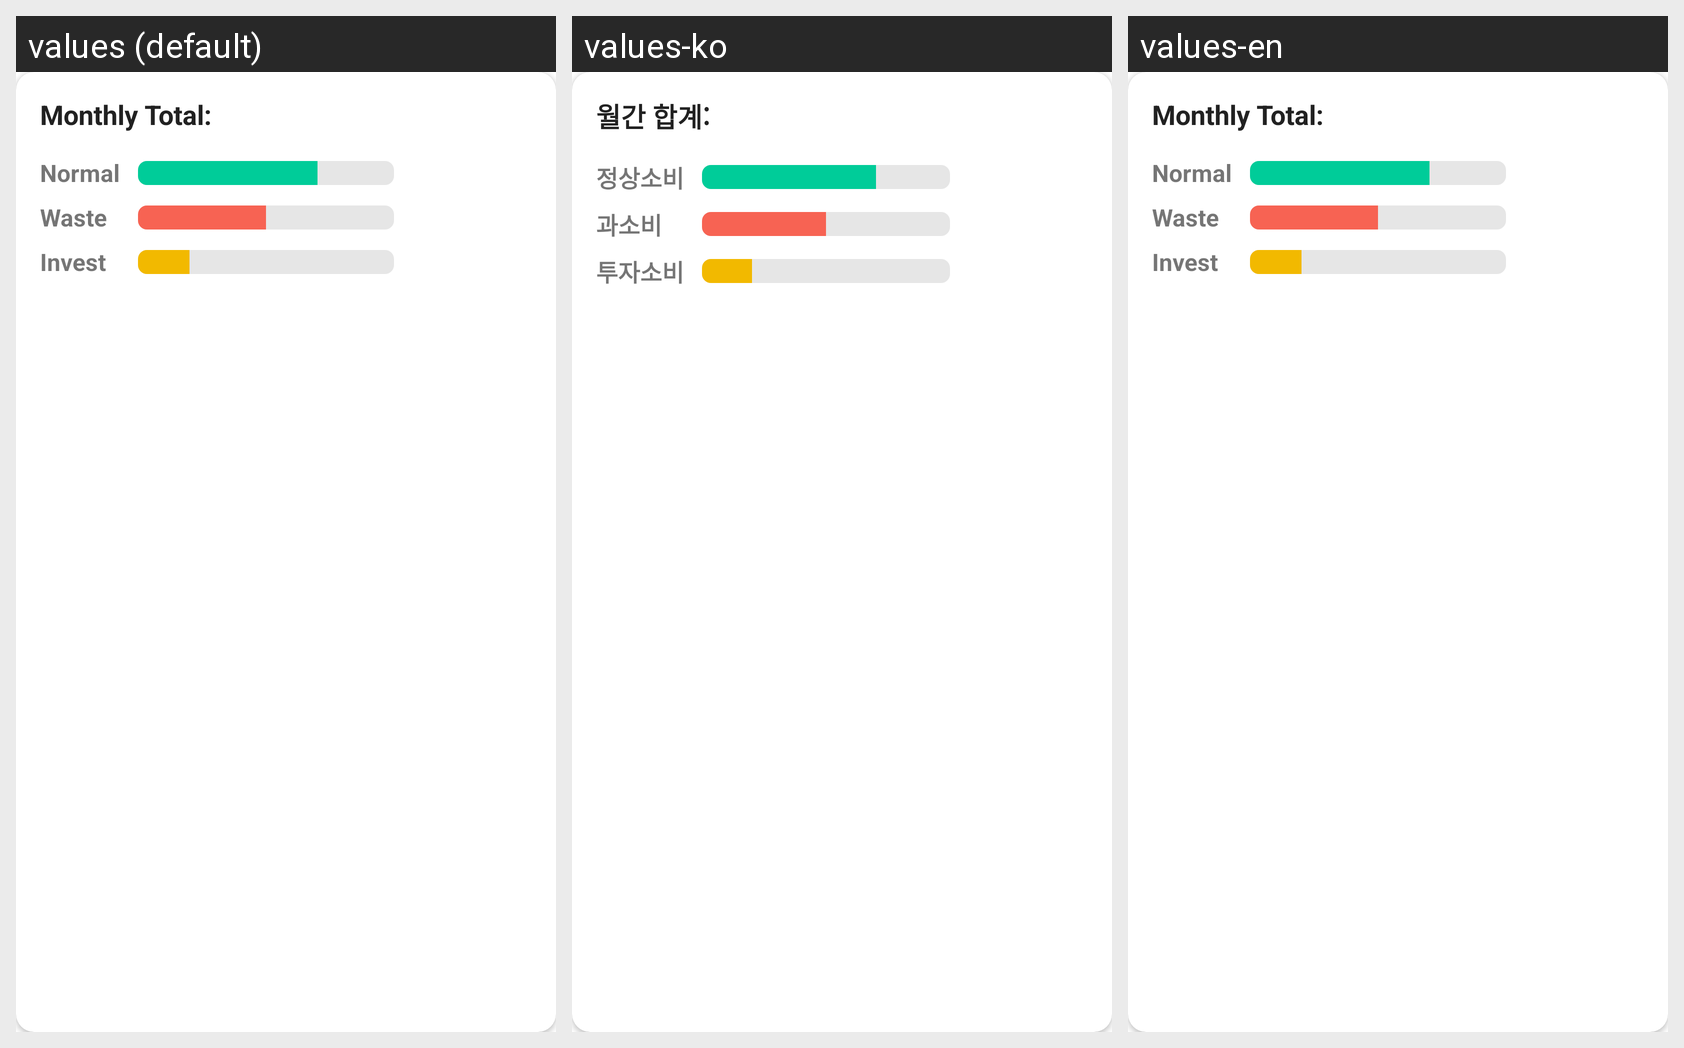

Here is an Android app screen in its default locale and in the app's own translations. Write out the translated-string differences for the strings that appear on this screen.
Android screen res/layout/transaction_summary_layout.xml rendered under 3 locales, left to right: values (default), values-ko, values-en. Device: Nexus 5 (rendered at 1080×1920; each locale shown at half size, 540×960, under a caption strip naming it); theme Theme.DailyExpense.
Strings drawn on this screen, with the default value and each locale's value (text and hints the layout hard-codes, and strings that could not be matched under every locale, appear in the picture but are not listed):

text_monthly_sum
  values: Monthly Total:
  values-ko: 월간 합계:
  values-en: Monthly Total:

text_normal
  values: Normal
  values-ko: 정상소비
  values-en: Normal

text_waste
  values: Waste
  values-ko: 과소비
  values-en: Waste

text_invest
  values: Invest
  values-ko: 투자소비
  values-en: Invest
